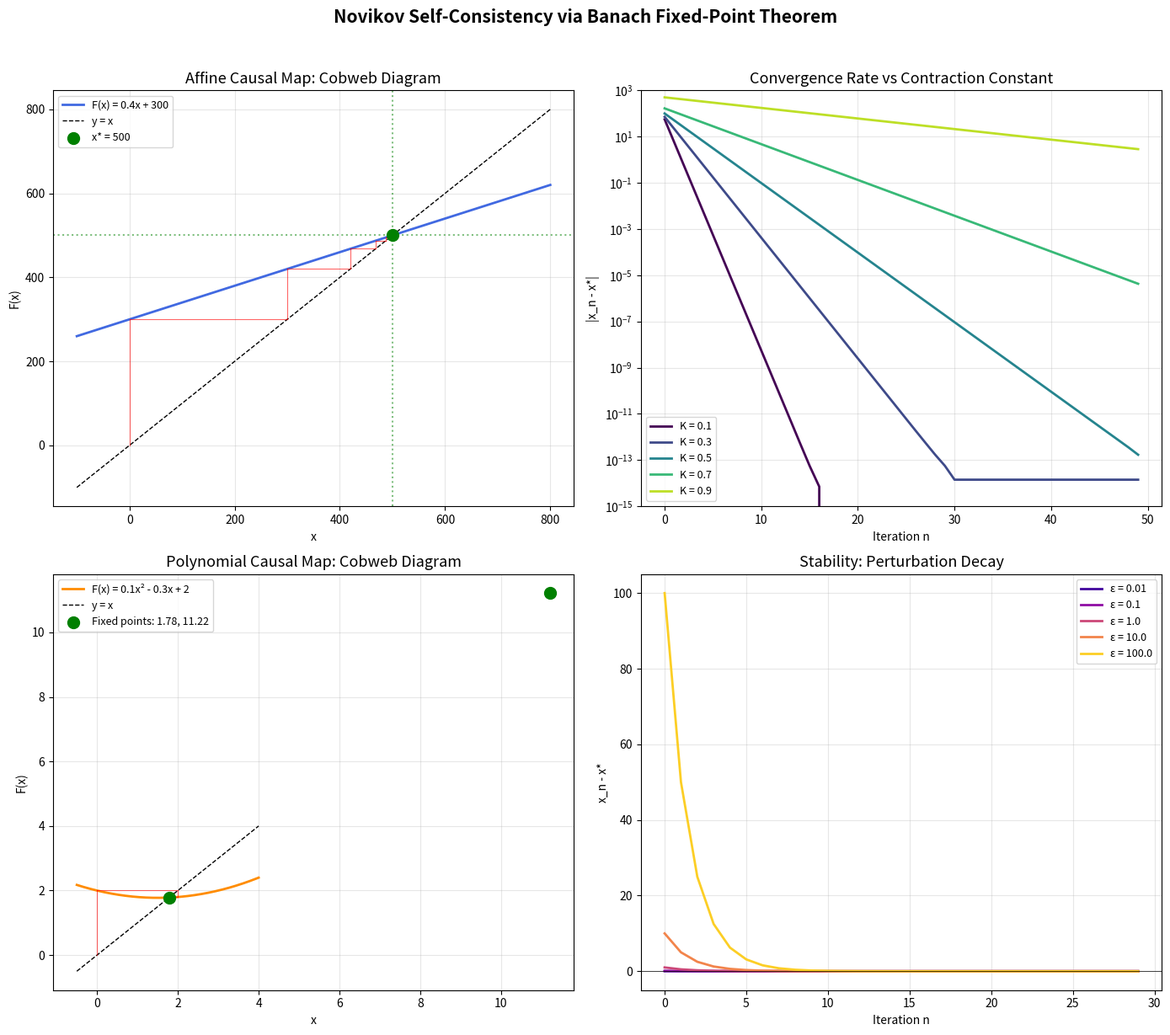

Here is the Python script that generated this plot:
#!/usr/bin/env python3
"""
Novikov Self-Consistency Principle: Numerical Demonstrations

Demonstrates the key theorems from the Lean formalization:
1. Affine causal maps converge to unique fixed points
2. Composition of causal loops preserves consistency
3. Exponential convergence rate matches theoretical bound K^n
4. Stability under perturbation
"""

import math


def affine_causal_demo():
    """Demonstrate self-consistency for affine causal map F(x) = ax + b."""
    print("=" * 60)
    print("DEMO 1: Affine Causal Map Self-Consistency")
    print("=" * 60)

    a, b = 0.3, 700.0
    fixed_point = b / (1 - a)
    print(f"\nCausal map: F(x) = {a}*x + {b}")
    print(f"Theoretical fixed point: x* = {b}/(1-{a}) = {fixed_point}")
    print(f"Verification: F(x*) = {a}*{fixed_point} + {b} = {a * fixed_point + b}")

    # Iterate from arbitrary starting point
    x = 0.0
    print(f"\nIterating from x₀ = {x}:")
    for n in range(15):
        x_new = a * x + b
        error = abs(x - fixed_point)
        theoretical_error = abs(a) ** n * abs(0.0 - fixed_point)
        print(f"  n={n:2d}: x = {x:12.6f}, |x - x*| = {error:.2e}, "
              f"K^n * |x₀ - x*| = {theoretical_error:.2e}")
        x = x_new

    print(f"\nFinal: x = {x:.10f} (fixed point = {fixed_point:.10f})")


def composition_demo():
    """Demonstrate self-consistency for composed causal loops."""
    print("\n" + "=" * 60)
    print("DEMO 2: Composition of Two Causal Loops")
    print("=" * 60)

    # Loop 1: F₁(x) = 0.6x + 200, K₁ = 0.6
    # Loop 2: F₂(x) = 0.5x + 100, K₂ = 0.5
    # Composed: F₂∘F₁(x) = 0.5*(0.6x + 200) + 100 = 0.3x + 200
    # K₁ * K₂ = 0.3 < 1 ✓
    a1, b1, K1 = 0.6, 200.0, 0.6
    a2, b2, K2 = 0.5, 100.0, 0.5

    print(f"\nLoop 1: F₁(x) = {a1}x + {b1}, K₁ = {K1}")
    print(f"Loop 2: F₂(x) = {a2}x + {b2}, K₂ = {K2}")
    print(f"K₁ × K₂ = {K1 * K2} < 1 ✓")

    # Composed map
    a_comp = a1 * a2
    b_comp = a2 * b1 + b2
    fixed_composed = b_comp / (1 - a_comp)
    print(f"\nComposed: (F₂∘F₁)(x) = {a_comp}x + {b_comp}")
    print(f"Fixed point: x* = {b_comp}/(1-{a_comp}) = {fixed_composed:.6f}")

    x = 5000.0
    print(f"\nIterating composed map from x₀ = {x}:")
    for n in range(20):
        x_new = a2 * (a1 * x + b1) + b2
        error = abs(x - fixed_composed)
        print(f"  n={n:2d}: x = {x:12.4f}, |x - x*| = {error:.2e}")
        x = x_new

    print(f"\nConverged to: {x:.10f} (exact: {fixed_composed:.10f})")


def convergence_rate_demo():
    """Verify that convergence rate matches K^n bound."""
    print("\n" + "=" * 60)
    print("DEMO 3: Convergence Rate Verification")
    print("=" * 60)

    test_cases = [
        (0.1, 50.0, "Strong contraction (K=0.1)"),
        (0.5, 50.0, "Moderate contraction (K=0.5)"),
        (0.9, 50.0, "Weak contraction (K=0.9)"),
        (0.99, 50.0, "Very weak contraction (K=0.99)"),
    ]

    for a, b, label in test_cases:
        fixed = b / (1 - a)
        x = 0.0
        iters_to_converge = 0
        while abs(x - fixed) > 1e-10:
            x = a * x + b
            iters_to_converge += 1
            if iters_to_converge > 10000:
                break

        # Theoretical bound: K^n * |x0 - x*| < eps
        # n > log(eps / |x0 - x*|) / log(K)
        theoretical = math.ceil(
            math.log(1e-10 / abs(0 - fixed)) / math.log(a)
        )

        print(f"\n{label}:")
        print(f"  Iterations needed: {iters_to_converge}")
        print(f"  Theoretical bound: {theoretical}")
        print(f"  Ratio: {iters_to_converge / theoretical:.2f}")


def stability_demo():
    """Demonstrate perturbation stability."""
    print("\n" + "=" * 60)
    print("DEMO 4: Perturbation Stability")
    print("=" * 60)

    a, b = 0.4, 300.0
    fixed = b / (1 - a)

    x1, x2 = 100.0, 100.5  # Two nearby initial states
    initial_dist = abs(x1 - x2)

    print(f"\nCausal map: F(x) = {a}x + {b}, K = {a}")
    print(f"Initial states: x₁ = {x1}, x₂ = {x2}")
    print(f"Initial distance: {initial_dist}")
    print(f"\nEvolution:")

    for n in range(20):
        actual_dist = abs(x1 - x2)
        bound = a ** n * initial_dist
        print(f"  n={n:2d}: dist = {actual_dist:.2e}, "
              f"bound K^n·d₀ = {bound:.2e}, "
              f"ratio = {actual_dist / bound if bound > 0 else 0:.4f}")
        x1 = a * x1 + b
        x2 = a * x2 + b

    print(f"\nBoth converge to x* = {fixed}")


def polynomial_causal_demo():
    """Demonstrate self-consistency for a polynomial causal map."""
    print("\n" + "=" * 60)
    print("DEMO 5: Polynomial Causal Map")
    print("=" * 60)

    # F(x) = 0.1x² - 0.3x + 2 on [-1, 3]
    # F'(x) = 0.2x - 0.3, max |F'| on [-1,3] = max(0.5, 0.3) = 0.5 < 1
    def F(x):
        return 0.1 * x ** 2 - 0.3 * x + 2

    def Fprime(x):
        return 0.2 * x - 0.3

    print("\nCausal map: F(x) = 0.1x² - 0.3x + 2")
    print(f"Max |F'(x)| on [-1, 3] = {max(abs(Fprime(-1)), abs(Fprime(3)))}")
    print("Contraction on [-1, 3]: ✓ (K = 0.5)")

    x = 0.0
    print(f"\nIterating from x₀ = {x}:")
    prev_x = x
    for n in range(25):
        x_new = F(x)
        if n > 0:
            change = abs(x - prev_x)
            print(f"  n={n:2d}: x = {x:12.8f}, |Δx| = {change:.2e}")
        else:
            print(f"  n={n:2d}: x = {x:12.8f}")
        prev_x = x
        x = x_new

    # Verify: solve 0.1x² - 0.3x + 2 = x → 0.1x² - 1.3x + 2 = 0
    # x = (1.3 ± sqrt(1.69 - 0.8)) / 0.2 = (1.3 ± sqrt(0.89)) / 0.2
    disc = 1.69 - 0.8
    x_sol1 = (1.3 - math.sqrt(disc)) / 0.2
    x_sol2 = (1.3 + math.sqrt(disc)) / 0.2
    print(f"\nExact fixed points: {x_sol1:.8f} and {x_sol2:.8f}")
    print(f"Iteration converged to: {x:.8f} (attracting fixed point)")
    print(f"Verification: F({x:.8f}) = {F(x):.8f}")


if __name__ == "__main__":
    affine_causal_demo()
    composition_demo()
    convergence_rate_demo()
    stability_demo()
    polynomial_causal_demo()


#!/usr/bin/env python3
"""
Visualization: Convergence of Banach Iteration for Causal Maps

Plots the cobweb diagram and convergence trajectory for affine and
polynomial causal maps, demonstrating the Novikov self-consistency principle.
"""

import matplotlib
matplotlib.use('Agg')
import matplotlib.pyplot as plt
import numpy as np
import math


def plot_cobweb(ax, f, x0, n_iter, x_range, label, color='blue'):
    """Plot cobweb diagram for iteration x_{n+1} = f(x_n)."""
    xs = np.linspace(x_range[0], x_range[1], 500)
    ys = [f(x) for x in xs]

    ax.plot(xs, ys, color=color, linewidth=2, label=f'F(x) = {label}')
    ax.plot(xs, xs, 'k--', linewidth=1, label='y = x')

    # Cobweb
    x = x0
    for i in range(n_iter):
        y = f(x)
        ax.plot([x, x], [x if i == 0 else f_prev, y],
                color='red', linewidth=0.8, alpha=0.6)
        ax.plot([x, y], [y, y],
                color='red', linewidth=0.8, alpha=0.6)
        f_prev = y
        x = y


def main():
    fig, axes = plt.subplots(2, 2, figsize=(14, 12))

    # Panel 1: Affine map cobweb
    ax = axes[0, 0]
    a, b = 0.4, 300
    f = lambda x: a * x + b
    fixed = b / (1 - a)
    plot_cobweb(ax, f, 0, 20, (-100, 800), f'{a}x + {b}', 'royalblue')
    ax.axhline(y=fixed, color='green', linestyle=':', alpha=0.5)
    ax.axvline(x=fixed, color='green', linestyle=':', alpha=0.5)
    ax.scatter([fixed], [fixed], color='green', s=100, zorder=5,
               label=f'x* = {fixed:.0f}')
    ax.set_title('Affine Causal Map: Cobweb Diagram', fontsize=13)
    ax.set_xlabel('x')
    ax.set_ylabel('F(x)')
    ax.legend(fontsize=9)
    ax.grid(True, alpha=0.3)

    # Panel 2: Convergence rate comparison
    ax = axes[0, 1]
    K_values = [0.1, 0.3, 0.5, 0.7, 0.9]
    colors = plt.cm.viridis(np.linspace(0, 0.9, len(K_values)))
    for K, col in zip(K_values, colors):
        f_k = lambda x, k=K: k * x + 50
        fixed_k = 50 / (1 - K)
        errors = []
        x = 0.0
        for n in range(50):
            errors.append(abs(x - fixed_k))
            x = K * x + 50
        ax.semilogy(range(50), errors, color=col, linewidth=2,
                     label=f'K = {K}')

    ax.set_title('Convergence Rate vs Contraction Constant', fontsize=13)
    ax.set_xlabel('Iteration n')
    ax.set_ylabel('|x_n - x*|')
    ax.legend(fontsize=9)
    ax.grid(True, alpha=0.3)
    ax.set_ylim(1e-15, 1e3)

    # Panel 3: Polynomial causal map cobweb
    ax = axes[1, 0]
    fp = lambda x: 0.1 * x**2 - 0.3 * x + 2
    plot_cobweb(ax, fp, 0, 25, (-0.5, 4), '0.1x² - 0.3x + 2', 'darkorange')
    # Exact fixed points
    disc = 1.69 - 0.8
    x1 = (1.3 - math.sqrt(disc)) / 0.2
    x2 = (1.3 + math.sqrt(disc)) / 0.2
    ax.scatter([x1, x2], [x1, x2], color='green', s=100, zorder=5,
               label=f'Fixed points: {x1:.2f}, {x2:.2f}')
    ax.set_title('Polynomial Causal Map: Cobweb Diagram', fontsize=13)
    ax.set_xlabel('x')
    ax.set_ylabel('F(x)')
    ax.legend(fontsize=9)
    ax.grid(True, alpha=0.3)

    # Panel 4: Stability demonstration
    ax = axes[1, 1]
    a, b = 0.5, 100
    fixed_s = b / (1 - a)
    perturbations = [0.01, 0.1, 1.0, 10.0, 100.0]
    colors_s = plt.cm.plasma(np.linspace(0.1, 0.9, len(perturbations)))
    for eps, col in zip(perturbations, colors_s):
        x = fixed_s + eps
        trajectory = []
        for n in range(30):
            trajectory.append(x - fixed_s)
            x = a * x + b
        ax.plot(range(30), trajectory, color=col, linewidth=2,
                label=f'ε = {eps}')

    ax.axhline(y=0, color='black', linewidth=0.5)
    ax.set_title('Stability: Perturbation Decay', fontsize=13)
    ax.set_xlabel('Iteration n')
    ax.set_ylabel('x_n - x*')
    ax.legend(fontsize=9)
    ax.grid(True, alpha=0.3)

    fig.suptitle('Novikov Self-Consistency via Banach Fixed-Point Theorem',
                 fontsize=15, fontweight='bold', y=1.02)
    plt.tight_layout()
    plt.savefig('novikov_convergence.png', dpi=150, bbox_inches='tight')
    print("Saved novikov_convergence.png")


if __name__ == "__main__":
    main()
